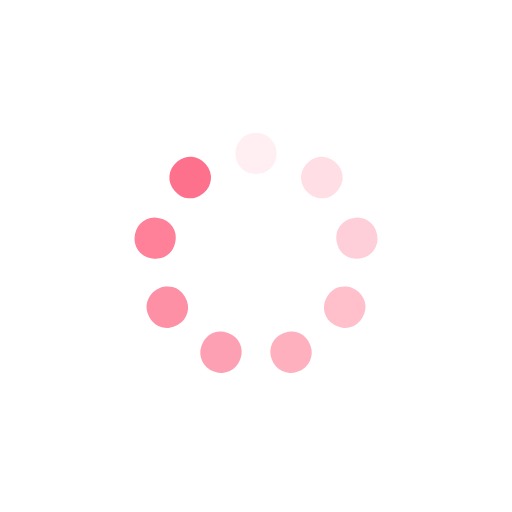
t = 0.00 s
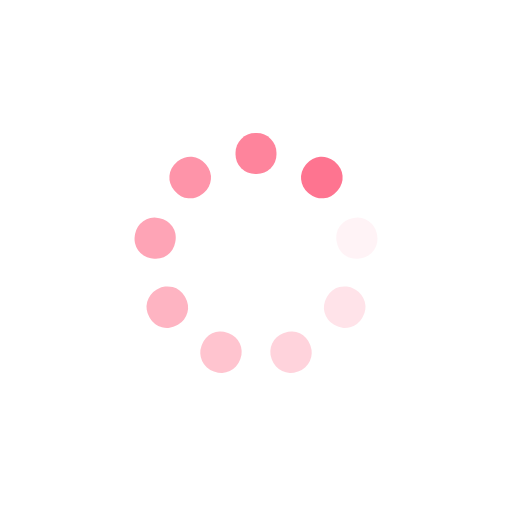
t = 0.25 s
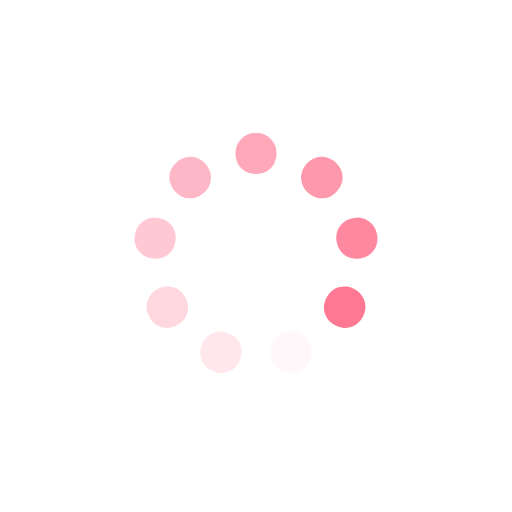
t = 0.50 s
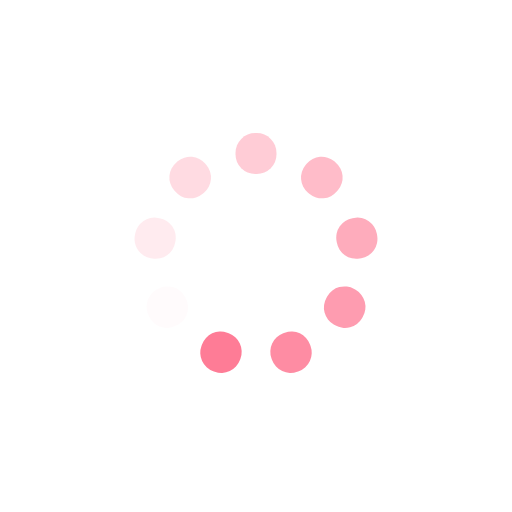
t = 0.75 s

The animated SVG that drew these frames (rendered in a browser with its animation timeline set to each time). Animation: 9 SMIL elements (animate=9); one cycle of 1.00 s, repeats indefinitely.

<?xml version="1.0" encoding="utf-8"?>
<svg xmlns="http://www.w3.org/2000/svg" xmlns:xlink="http://www.w3.org/1999/xlink" style="margin: auto; background: none; display: block; shape-rendering: auto;" width="200px" height="200px" viewBox="0 0 100 100" preserveAspectRatio="xMidYMid">
<g transform="rotate(0 50 50)">
  <rect x="46" y="26" rx="3.84" ry="3.84" width="8" height="8" fill="#fe718d">
    <animate attributeName="opacity" values="1;0" keyTimes="0;1" dur="1s" begin="-0.8888888888888888s" repeatCount="indefinite"></animate>
  </rect>
</g><g transform="rotate(40 50 50)">
  <rect x="46" y="26" rx="3.84" ry="3.84" width="8" height="8" fill="#fe718d">
    <animate attributeName="opacity" values="1;0" keyTimes="0;1" dur="1s" begin="-0.7777777777777778s" repeatCount="indefinite"></animate>
  </rect>
</g><g transform="rotate(80 50 50)">
  <rect x="46" y="26" rx="3.84" ry="3.84" width="8" height="8" fill="#fe718d">
    <animate attributeName="opacity" values="1;0" keyTimes="0;1" dur="1s" begin="-0.6666666666666666s" repeatCount="indefinite"></animate>
  </rect>
</g><g transform="rotate(120 50 50)">
  <rect x="46" y="26" rx="3.84" ry="3.84" width="8" height="8" fill="#fe718d">
    <animate attributeName="opacity" values="1;0" keyTimes="0;1" dur="1s" begin="-0.5555555555555556s" repeatCount="indefinite"></animate>
  </rect>
</g><g transform="rotate(160 50 50)">
  <rect x="46" y="26" rx="3.84" ry="3.84" width="8" height="8" fill="#fe718d">
    <animate attributeName="opacity" values="1;0" keyTimes="0;1" dur="1s" begin="-0.4444444444444444s" repeatCount="indefinite"></animate>
  </rect>
</g><g transform="rotate(200 50 50)">
  <rect x="46" y="26" rx="3.84" ry="3.84" width="8" height="8" fill="#fe718d">
    <animate attributeName="opacity" values="1;0" keyTimes="0;1" dur="1s" begin="-0.3333333333333333s" repeatCount="indefinite"></animate>
  </rect>
</g><g transform="rotate(240 50 50)">
  <rect x="46" y="26" rx="3.84" ry="3.84" width="8" height="8" fill="#fe718d">
    <animate attributeName="opacity" values="1;0" keyTimes="0;1" dur="1s" begin="-0.2222222222222222s" repeatCount="indefinite"></animate>
  </rect>
</g><g transform="rotate(280 50 50)">
  <rect x="46" y="26" rx="3.84" ry="3.84" width="8" height="8" fill="#fe718d">
    <animate attributeName="opacity" values="1;0" keyTimes="0;1" dur="1s" begin="-0.1111111111111111s" repeatCount="indefinite"></animate>
  </rect>
</g><g transform="rotate(320 50 50)">
  <rect x="46" y="26" rx="3.84" ry="3.84" width="8" height="8" fill="#fe718d">
    <animate attributeName="opacity" values="1;0" keyTimes="0;1" dur="1s" begin="0s" repeatCount="indefinite"></animate>
  </rect>
</g>
<!-- [ldio] generated by https://loading.io/ --></svg>
